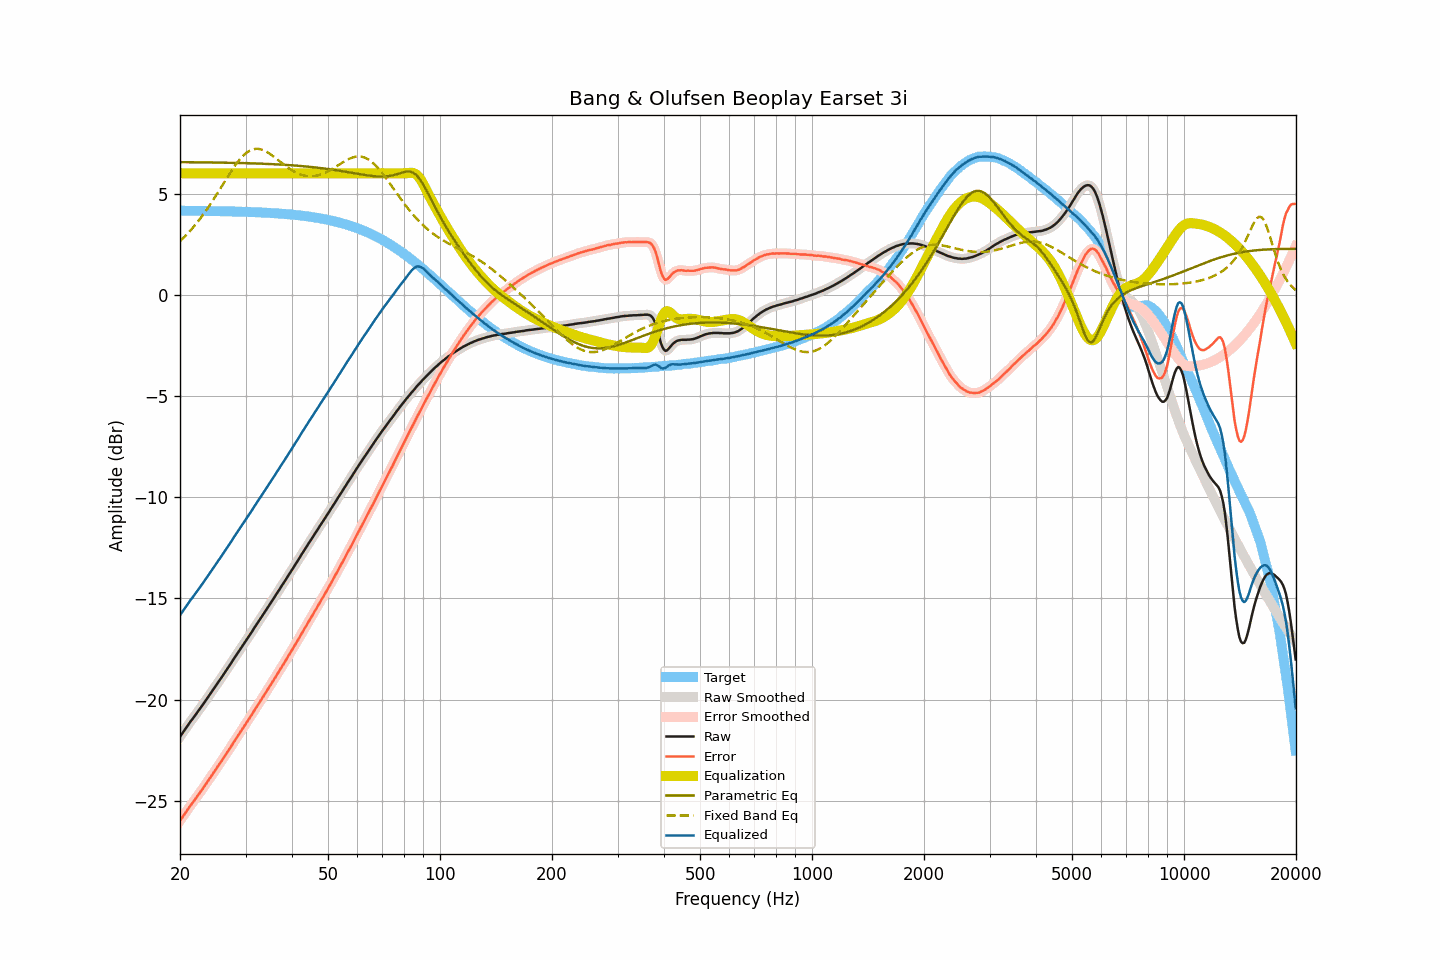

Data behind this chart, as committed beside it:
frequency, raw, smoothed, error, error_smoothed, equalization, parametric_eq, fixed_band_eq, equalized_raw, equalized_smoothed, target
20.00, -21.83, -21.83, -25.99, -25.98, 6.00, 6.55, 2.65, -15.83, -15.83, 4.15
20.20, -21.71, -21.72, -25.87, -25.87, 6.00, 6.55, 2.72, -15.71, -15.72, 4.15
20.40, -21.60, -21.60, -25.75, -25.75, 6.00, 6.55, 2.80, -15.60, -15.60, 4.15
20.61, -21.49, -21.49, -25.64, -25.64, 6.00, 6.55, 2.88, -15.49, -15.49, 4.15
20.81, -21.37, -21.37, -25.52, -25.52, 6.00, 6.55, 2.96, -15.37, -15.37, 4.15
21.02, -21.25, -21.25, -25.40, -25.40, 6.00, 6.55, 3.05, -15.25, -15.25, 4.15
21.23, -21.14, -21.14, -25.29, -25.29, 6.00, 6.55, 3.13, -15.14, -15.14, 4.15
21.44, -21.03, -21.04, -25.18, -25.18, 6.00, 6.55, 3.22, -15.03, -15.04, 4.15
21.66, -20.93, -20.93, -25.08, -25.08, 6.00, 6.55, 3.31, -14.93, -14.93, 4.15
21.87, -20.82, -20.82, -24.97, -24.97, 6.00, 6.55, 3.41, -14.82, -14.82, 4.15
22.09, -20.71, -20.71, -24.86, -24.86, 6.00, 6.54, 3.50, -14.71, -14.71, 4.15
22.31, -20.60, -20.60, -24.75, -24.75, 6.00, 6.54, 3.60, -14.60, -14.60, 4.14
22.54, -20.49, -20.49, -24.64, -24.64, 6.00, 6.54, 3.70, -14.49, -14.49, 4.14
22.76, -20.38, -20.38, -24.53, -24.53, 6.00, 6.54, 3.81, -14.38, -14.38, 4.14
22.99, -20.27, -20.27, -24.42, -24.41, 6.00, 6.54, 3.92, -14.27, -14.27, 4.14
23.22, -20.15, -20.16, -24.29, -24.30, 6.00, 6.54, 4.03, -14.15, -14.16, 4.14
23.45, -20.04, -20.04, -24.18, -24.18, 6.00, 6.54, 4.14, -14.04, -14.04, 4.14
23.69, -19.93, -19.93, -24.06, -24.06, 6.00, 6.54, 4.25, -13.93, -13.93, 4.14
23.92, -19.81, -19.81, -23.95, -23.95, 6.00, 6.54, 4.37, -13.81, -13.81, 4.14
24.16, -19.69, -19.69, -23.83, -23.83, 6.00, 6.54, 4.49, -13.69, -13.69, 4.14
24.40, -19.58, -19.58, -23.72, -23.72, 6.00, 6.54, 4.61, -13.58, -13.58, 4.14
24.65, -19.46, -19.47, -23.60, -23.60, 6.00, 6.53, 4.73, -13.46, -13.47, 4.13
24.89, -19.35, -19.35, -23.48, -23.48, 6.00, 6.53, 4.86, -13.35, -13.35, 4.13
25.14, -19.23, -19.23, -23.36, -23.36, 6.00, 6.53, 4.98, -13.23, -13.23, 4.13
25.39, -19.11, -19.12, -23.24, -23.25, 6.00, 6.53, 5.11, -13.11, -13.12, 4.13
25.65, -19.00, -19.00, -23.13, -23.13, 6.00, 6.53, 5.24, -13.00, -13.00, 4.13
25.91, -18.89, -18.88, -23.01, -23.01, 6.00, 6.53, 5.37, -12.89, -12.88, 4.13
26.16, -18.76, -18.76, -22.89, -22.89, 6.00, 6.53, 5.50, -12.76, -12.76, 4.13
26.43, -18.64, -18.64, -22.77, -22.77, 6.00, 6.53, 5.63, -12.64, -12.64, 4.12
26.69, -18.52, -18.52, -22.65, -22.65, 6.00, 6.52, 5.75, -12.52, -12.52, 4.12
26.96, -18.40, -18.41, -22.52, -22.53, 6.00, 6.52, 5.88, -12.40, -12.41, 4.12
27.23, -18.29, -18.29, -22.41, -22.41, 6.00, 6.52, 6.00, -12.29, -12.29, 4.12
27.50, -18.17, -18.17, -22.29, -22.29, 6.00, 6.52, 6.13, -12.17, -12.17, 4.12
27.77, -18.04, -18.05, -22.16, -22.16, 6.00, 6.52, 6.24, -12.04, -12.05, 4.11
28.05, -17.92, -17.92, -22.04, -22.04, 6.00, 6.52, 6.36, -11.92, -11.92, 4.11
28.33, -17.80, -17.80, -21.91, -21.91, 6.00, 6.51, 6.47, -11.80, -11.80, 4.11
28.62, -17.69, -17.68, -21.79, -21.79, 6.00, 6.51, 6.57, -11.69, -11.68, 4.11
28.90, -17.56, -17.56, -21.67, -21.67, 6.00, 6.51, 6.67, -11.56, -11.56, 4.11
29.19, -17.44, -17.44, -21.55, -21.55, 6.00, 6.51, 6.76, -11.44, -11.44, 4.10
29.48, -17.32, -17.32, -21.42, -21.42, 6.00, 6.51, 6.85, -11.32, -11.32, 4.10
29.78, -17.20, -17.21, -21.30, -21.31, 6.00, 6.50, 6.93, -11.20, -11.21, 4.10
30.08, -17.09, -17.09, -21.19, -21.19, 6.00, 6.50, 6.99, -11.09, -11.09, 4.10
30.38, -16.97, -16.97, -21.07, -21.07, 6.00, 6.50, 7.05, -10.97, -10.97, 4.09
30.68, -16.85, -16.86, -20.94, -20.95, 6.00, 6.50, 7.10, -10.85, -10.86, 4.09
30.99, -16.73, -16.73, -20.82, -20.82, 6.00, 6.49, 7.14, -10.73, -10.73, 4.09
31.30, -16.61, -16.61, -20.70, -20.70, 6.00, 6.49, 7.17, -10.61, -10.61, 4.08
31.61, -16.48, -16.49, -20.57, -20.57, 6.00, 6.49, 7.20, -10.48, -10.49, 4.08
31.93, -16.36, -16.36, -20.44, -20.44, 6.00, 6.49, 7.21, -10.36, -10.36, 4.08
32.24, -16.24, -16.24, -20.32, -20.32, 6.00, 6.48, 7.21, -10.24, -10.24, 4.07
32.57, -16.12, -16.12, -20.20, -20.19, 6.00, 6.48, 7.20, -10.12, -10.12, 4.07
32.89, -16.00, -16.00, -20.07, -20.07, 6.00, 6.48, 7.19, -10.00, -10.00, 4.07
33.22, -15.88, -15.88, -19.95, -19.95, 6.00, 6.48, 7.17, -9.88, -9.88, 4.06
33.55, -15.76, -15.76, -19.82, -19.82, 6.00, 6.47, 7.14, -9.76, -9.76, 4.06
33.89, -15.64, -15.64, -19.70, -19.70, 6.00, 6.47, 7.10, -9.64, -9.64, 4.06
34.23, -15.51, -15.52, -19.57, -19.57, 6.00, 6.47, 7.06, -9.51, -9.52, 4.05
34.57, -15.39, -15.39, -19.44, -19.44, 6.00, 6.46, 7.01, -9.39, -9.39, 4.05
34.92, -15.27, -15.27, -19.32, -19.32, 6.00, 6.46, 6.96, -9.27, -9.27, 4.04
35.27, -15.15, -15.15, -19.19, -19.19, 6.00, 6.45, 6.90, -9.15, -9.15, 4.04
35.62, -15.03, -15.03, -19.07, -19.07, 6.00, 6.45, 6.84, -9.03, -9.03, 4.03
35.97, -14.91, -14.91, -18.94, -18.94, 6.00, 6.45, 6.78, -8.91, -8.91, 4.03
... 635 more rows
